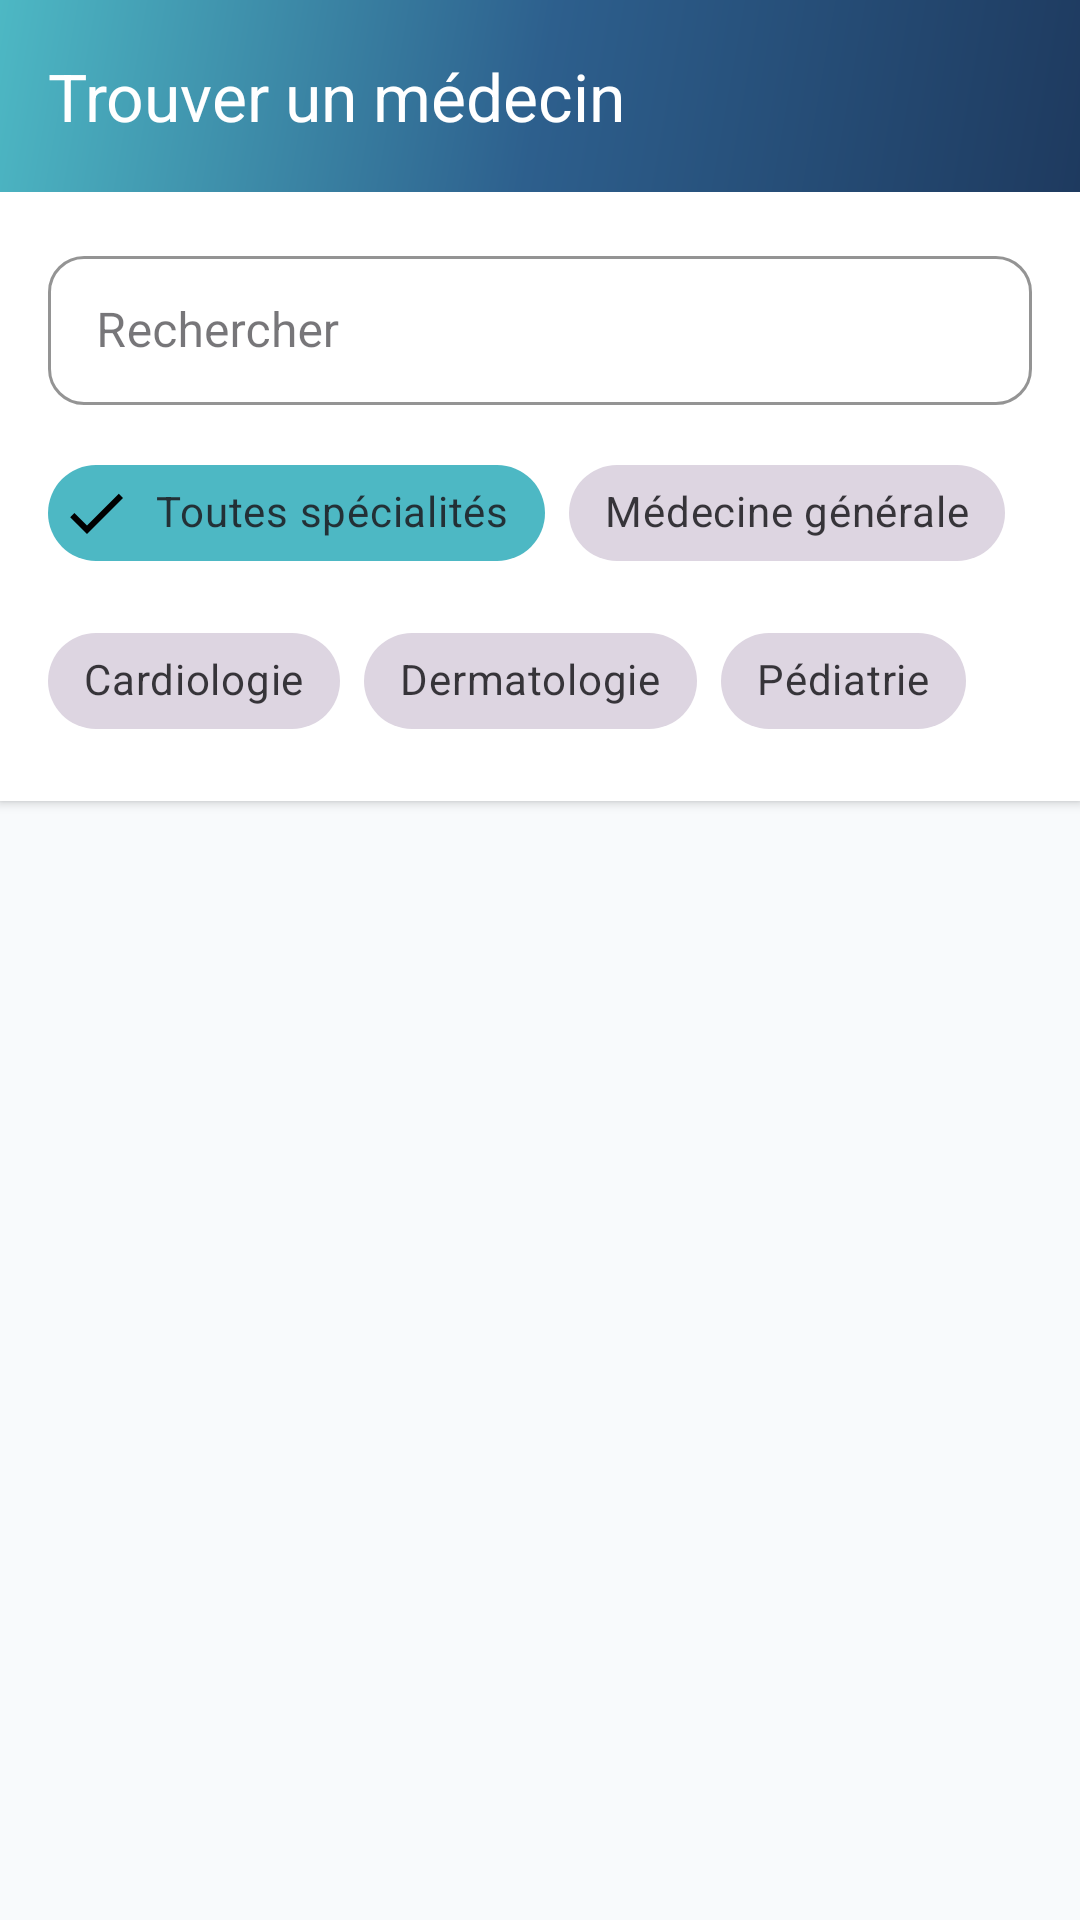

Write the Android layout XML for this screen, with the resource values it uses.
<!-- AndroidManifest.xml: application theme Theme.GestionRDV -->
<!-- res/layout/activity_doctor_search.xml -->
<?xml version="1.0" encoding="utf-8"?>
<LinearLayout xmlns:android="http://schemas.android.com/apk/res/android"
    xmlns:app="http://schemas.android.com/apk/res-auto"
    android:layout_width="match_parent"
    android:layout_height="match_parent"
    android:orientation="vertical"
    android:background="@color/background_secondary">

    
    <com.google.android.material.appbar.MaterialToolbar
        android:id="@+id/toolbar"
        android:layout_width="match_parent"
        android:layout_height="?attr/actionBarSize"
        android:background="@drawable/gradient_background"
        android:elevation="4dp"
        app:title="Trouver un médecin"
        app:titleTextColor="@color/text_white"
        app:navigationIcon="@drawable/ic_back"
        app:navigationIconTint="@color/text_white" />

    
    <LinearLayout
        android:layout_width="match_parent"
        android:layout_height="wrap_content"
        android:orientation="vertical"
        android:background="@color/background_card"
        android:elevation="2dp"
        android:padding="16dp">

        
        <com.google.android.material.textfield.TextInputLayout
            android:id="@+id/searchInputLayout"
            style="@style/Widget.MaterialComponents.TextInputLayout.OutlinedBox"
            android:layout_width="match_parent"
            android:layout_height="wrap_content"
            android:hint="@string/search"
            app:startIconDrawable="@drawable/ic_search"
            app:startIconTint="@color/primary_medium"
            app:boxStrokeColor="@color/primary_medium"
            app:boxCornerRadiusTopStart="12dp"
            app:boxCornerRadiusTopEnd="12dp"
            app:boxCornerRadiusBottomStart="12dp"
            app:boxCornerRadiusBottomEnd="12dp"
            android:layout_marginBottom="12dp">

            <com.google.android.material.textfield.TextInputEditText
                android:id="@+id/searchInput"
                android:layout_width="match_parent"
                android:layout_height="wrap_content"
                android:inputType="text"
                android:textSize="16sp"
                android:textColor="@android:color/black"
                android:padding="14dp" />

        </com.google.android.material.textfield.TextInputLayout>

        
        <com.google.android.material.chip.ChipGroup
            android:id="@+id/filterChipGroup"
            android:layout_width="match_parent"
            android:layout_height="wrap_content"
            app:singleSelection="false"
            app:chipSpacing="8dp">

            <com.google.android.material.chip.Chip
                android:id="@+id/chipAllSpecialties"
                style="@style/Widget.MaterialComponents.Chip.Filter"
                android:layout_width="wrap_content"
                android:layout_height="wrap_content"
                android:text="Toutes spécialités"
                android:checked="true"
                app:chipBackgroundColor="@color/primary_light"
                app:checkedIconVisible="true" />

            <com.google.android.material.chip.Chip
                android:id="@+id/chipGeneralMedicine"
                style="@style/Widget.MaterialComponents.Chip.Filter"
                android:layout_width="wrap_content"
                android:layout_height="wrap_content"
                android:text="Médecine générale" />

            <com.google.android.material.chip.Chip
                android:id="@+id/chipCardiology"
                style="@style/Widget.MaterialComponents.Chip.Filter"
                android:layout_width="wrap_content"
                android:layout_height="wrap_content"
                android:text="Cardiologie" />

            <com.google.android.material.chip.Chip
                android:id="@+id/chipDermatology"
                style="@style/Widget.MaterialComponents.Chip.Filter"
                android:layout_width="wrap_content"
                android:layout_height="wrap_content"
                android:text="Dermatologie" />

            <com.google.android.material.chip.Chip
                android:id="@+id/chipPediatrics"
                style="@style/Widget.MaterialComponents.Chip.Filter"
                android:layout_width="wrap_content"
                android:layout_height="wrap_content"
                android:text="Pédiatrie" />

        </com.google.android.material.chip.ChipGroup>

    </LinearLayout>

    
    <androidx.recyclerview.widget.RecyclerView
        android:id="@+id/doctorsRecyclerView"
        android:layout_width="match_parent"
        android:layout_height="0dp"
        android:layout_weight="1"
        android:padding="8dp"
        android:clipToPadding="false" />

    
    <LinearLayout
        android:id="@+id/emptyStateLayout"
        android:layout_width="match_parent"
        android:layout_height="0dp"
        android:layout_weight="1"
        android:orientation="vertical"
        android:gravity="center"
        android:padding="32dp"
        android:visibility="gone">

        <ImageView
            android:layout_width="120dp"
            android:layout_height="120dp"
            android:src="@drawable/ic_empty_search"
            android:tint="@color/text_hint"
            android:alpha="0.5"
            android:layout_marginBottom="16dp"
            android:contentDescription="No results" />

        <TextView
            android:layout_width="wrap_content"
            android:layout_height="wrap_content"
            android:text="Aucun médecin trouvé"
            style="@style/TextHeading3"
            android:layout_marginBottom="8dp" />

        <TextView
            android:layout_width="wrap_content"
            android:layout_height="wrap_content"
            android:text="Essayez de modifier vos critères de recherche"
            style="@style/TextBody2"
            android:textAlignment="center" />

    </LinearLayout>

</LinearLayout>
<!-- resources referenced by this layout -->
<resources>
  <color name="background_card">#FFFFFF</color>
  <color name="background_secondary">#F8FAFC</color>
  <color name="primary_light">#4DB8C4</color>
  <color name="primary_medium">#2D5F8D</color>
  <color name="text_hint">#999999</color>
  <color name="text_white">#FFFFFF</color>
  <!-- drawable gradient_background (drawable) -->
  <?xml version="1.0" encoding="utf-8"?>
  <shape xmlns:android="http://schemas.android.com/apk/res/android">
      <gradient
          android:angle="135"
          android:startColor="@color/primary_dark"
          android:centerColor="@color/primary_medium"
          android:endColor="@color/primary_light"
          android:type="linear" />
  </shape>
  <!-- drawable ic_empty_search (drawable) -->
  <?xml version="1.0" encoding="utf-8"?>
  <vector xmlns:android="http://schemas.android.com/apk/res/android"
      android:width="120dp"
      android:height="120dp"
      android:viewportWidth="120"
      android:viewportHeight="120">
      <path
          android:fillColor="#E0E0E0"
          android:pathData="M50,20c-16.57,0 -30,13.43 -30,30s13.43,30 30,30c7.38,0 14.13,-2.68 19.35,-7.1l25.38,25.38c1.17,1.17 3.07,1.17 4.24,0 1.17,-1.17 1.17,-3.07 0,-4.24L73.59,68.66C78.01,63.44 80.69,56.69 80.69,50c0,-16.57 -13.43,-30 -30,-30zM50,26c13.25,0 24,10.75 24,24S63.25,74 50,74 26,63.25 26,50 36.75,26 50,26z"/>
      <path
          android:fillColor="#BDBDBD"
          android:pathData="M42,42h16v16H42z"
          android:strokeWidth="2"
          android:strokeColor="#BDBDBD"/>
  </vector>
  <string name="search">Rechercher</string>
  <style name="TextBody2">
          <item name="android:textSize">14sp</item>
          <item name="android:textColor">@color/text_secondary</item>
          <item name="android:fontFamily">sans-serif</item>
      </style>
  <style name="TextHeading3">
          <item name="android:textSize">20sp</item>
          <item name="android:textColor">@color/text_primary</item>
          <item name="android:fontFamily">sans-serif-medium</item>
      </style>
  <style name="Theme.GestionRDV" parent="Base.Theme.GestionRDV" />
  <color name="primary_dark">#1E3A5F</color>
  <color name="text_secondary">#666666</color>
  <color name="text_primary">#1A1A1A</color>
  <style name="Base.Theme.GestionRDV" parent="Theme.Material3.DayNight.NoActionBar">
          
          
      </style>
</resources>
